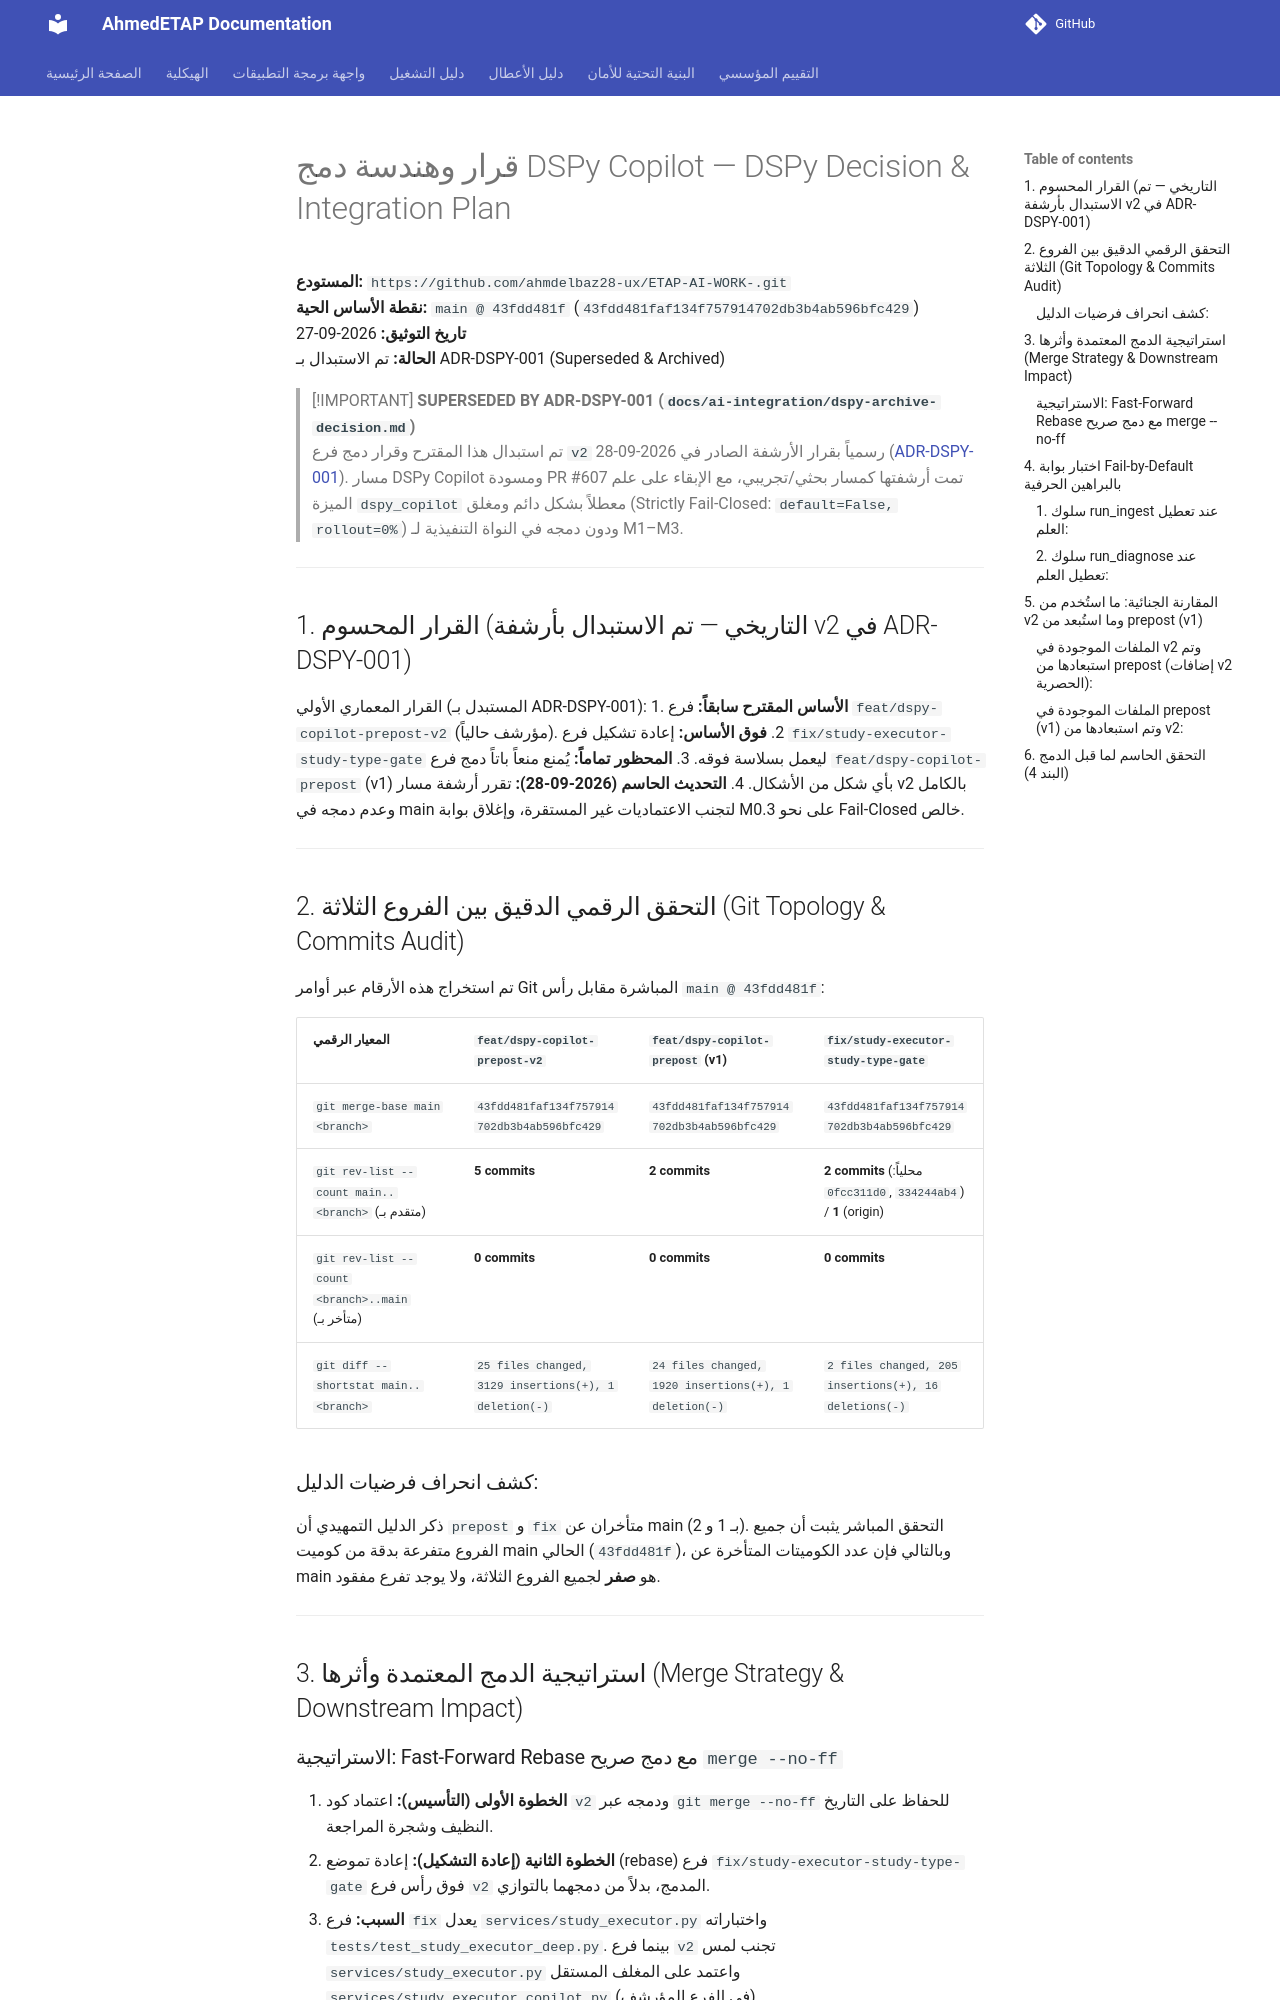

repository: ahmdelbaz28-ux/ETAP-AI-WORK- · page: ai-integration/dspy-decision/index.html · generator: mkdocs

# قرار وهندسة دمج DSPy Copilot — DSPy Decision & Integration Plan
**المستودع:** `https://github.com/ahmdelbaz28-ux/ETAP-AI-WORK-.git`  
**نقطة الأساس الحية:** `main @ 43fdd481f` (`43fdd481faf134f757914702db3b4ab596bfc429`)  
**تاريخ التوثيق:** 2026-09-27  
**الحالة:** تم الاستبدال بـ ADR-DSPY-001 (Superseded & Archived)

> [!IMPORTANT]
> **SUPERSEDED BY ADR-DSPY-001 (`docs/ai-integration/dspy-archive-decision.md`)**  
> تم استبدال هذا المقترح وقرار دمج فرع `v2` رسمياً بقرار الأرشفة الصادر في 2026-09-28 ([ADR-DSPY-001](./dspy-archive-decision.md)). مسار DSPy Copilot ومسودة PR #607 تمت أرشفتها كمسار بحثي/تجريبي، مع الإبقاء على علم الميزة `dspy_copilot` معطلاً بشكل دائم ومغلق (Strictly Fail-Closed: `default=False, rollout=0%`) ودون دمجه في النواة التنفيذية لـ M1–M3.

---

## 1. القرار المحسوم (التاريخي — تم الاستبدال بأرشفة v2 في ADR-DSPY-001)

القرار المعماري الأولي (المستبدل بـ ADR-DSPY-001):
1. **الأساس المقترح سابقاً:** فرع `feat/dspy-copilot-prepost-v2` (مؤرشف حالياً).
2. **فوق الأساس:** إعادة تشكيل فرع `fix/study-executor-study-type-gate` ليعمل بسلاسة فوقه.
3. **المحظور تماماً:** يُمنع منعاً باتاً دمج فرع `feat/dspy-copilot-prepost` (v1) بأي شكل من الأشكال.
4. **التحديث الحاسم (2026-09-28):** تقرر أرشفة مسار v2 بالكامل وعدم دمجه في main لتجنب الاعتماديات غير المستقرة، وإغلاق بوابة M0.3 على نحو Fail-Closed خالص.

---

## 2. التحقق الرقمي الدقيق بين الفروع الثلاثة (Git Topology & Commits Audit)

تم استخراج هذه الأرقام عبر أوامر Git المباشرة مقابل رأس `main @ 43fdd481f`:

| المعيار الرقمي | `feat/dspy-copilot-prepost-v2` | `feat/dspy-copilot-prepost` (v1) | `fix/study-executor-study-type-gate` |
|----------------|--------------------------------|----------------------------------|---------------------------------------|
| `git merge-base main <branch>` | `43fdd481faf134f757914702db3b4ab596bfc429` | `43fdd481faf134f757914702db3b4ab596bfc429` | `43fdd481faf134f757914702db3b4ab596bfc429` |
| `git rev-list --count main..<branch>` (متقدم بـ) | **5 commits** | **2 commits** | **2 commits** (محلياً: `0fcc311d0`, `334244ab4`) / **1** (origin) |
| `git rev-list --count <branch>..main` (متأخر بـ) | **0 commits** | **0 commits** | **0 commits** |
| `git diff --shortstat main..<branch>` | `25 files changed, 3129 insertions(+), 1 deletion(-)` | `24 files changed, 1920 insertions(+), 1 deletion(-)` | `2 files changed, 205 insertions(+), 16 deletions(-)` |

### كشف انحراف فرضيات الدليل:
ذكر الدليل التمهيدي أن `prepost` و `fix` متأخران عن main (بـ 1 و 2). التحقق المباشر يثبت أن جميع الفروع متفرعة بدقة من كوميت main الحالي (`43fdd481f`)، وبالتالي فإن عدد الكوميتات المتأخرة عن main هو **صفر** لجميع الفروع الثلاثة، ولا يوجد تفرع مفقود.

---

## 3. استراتيجية الدمج المعتمدة وأثرها (Merge Strategy & Downstream Impact)
